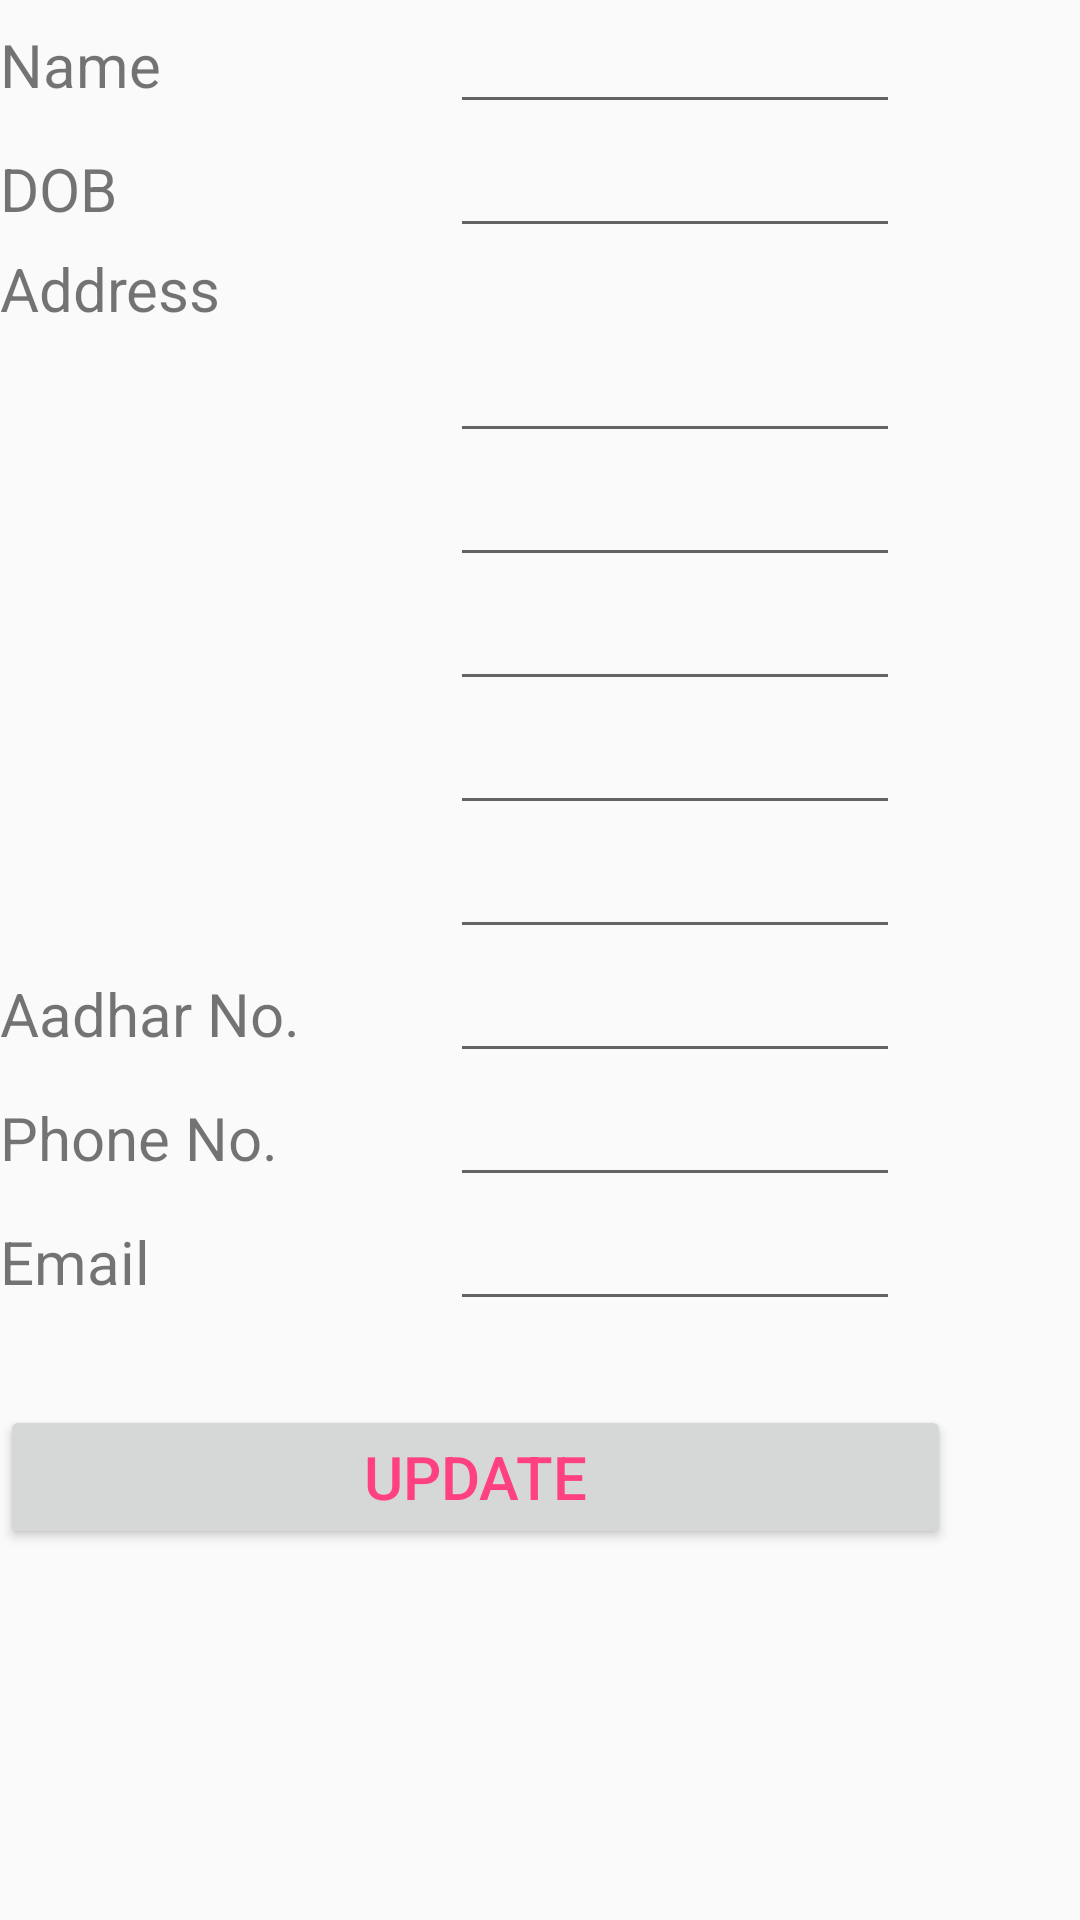

Produce the Android XML layout that renders to this screen, including the resource entries it uses.
<!-- AndroidManifest.xml: application theme AppTheme -->
<!-- res/layout/activity_profile.xml -->
<?xml version="1.0" encoding="utf-8"?>
<ScrollView xmlns:android="http://schemas.android.com/apk/res/android"
    xmlns:app="http://schemas.android.com/apk/res-auto"
    xmlns:tools="http://schemas.android.com/tools"
    android:layout_width="match_parent"
    android:layout_height="match_parent"

    tools:context=".Profile">

    <LinearLayout
        android:layout_width="match_parent"
        android:layout_height="match_parent"
        android:orientation="vertical"
        >
    <LinearLayout
        android:orientation="horizontal"
        android:layout_width="match_parent"
        android:layout_height="wrap_content">
    <TextView
        android:layout_width="150dp"
        android:layout_height="wrap_content"
        android:text="Name"
        android:textSize="20dp"/>
    <EditText
        android:id="@+id/edt_name"

        android:layout_width="150dp"
        android:layout_height="wrap_content" />
    </LinearLayout>
    <LinearLayout
        android:orientation="horizontal"
        android:layout_width="match_parent"
        android:layout_height="wrap_content">
        <TextView
            android:layout_width="150dp"
            android:layout_height="wrap_content"
            android:text="DOB"
            android:textSize="20dp"/>
        <EditText
            android:id="@+id/edt_dob"
            android:layout_width="150dp"
            android:layout_height="wrap_content" />
    </LinearLayout>

        <GridLayout
            android:orientation="vertical"
        android:layout_width="match_parent"
        android:layout_height="wrap_content"
            android:columnCount="2">
        <TextView
            android:layout_column="0"
            android:id="@+id/txt_address"
            android:layout_width="150dp"
            android:layout_height="wrap_content"
            android:text="Address"
            android:textSize="20dp"/>
        <EditText
            android:layout_column="1"
            android:id="@+id/edt_house"
            android:layout_width="150dp"
            android:layout_height="wrap_content" />
            <EditText
            android:layout_column="1"
            android:id="@+id/edt_place"
            android:layout_width="150dp"
            android:layout_height="wrap_content" />

        <EditText
            android:id="@+id/edt_district"
            android:layout_column="1"
            android:layout_width="150dp"
            android:layout_height="wrap_content" />
            <EditText
                android:id="@+id/edt_pin"
                android:layout_column="1"
                android:layout_width="150dp"
                android:layout_height="wrap_content" />
        <EditText
            android:id="@+id/edt_state"
            android:layout_column="1"
            android:layout_width="150dp"
            android:layout_height="wrap_content" />
        </GridLayout>
    <LinearLayout
        android:orientation="horizontal"
        android:layout_width="match_parent"
        android:layout_height="wrap_content">
        <TextView
            android:layout_width="150dp"

            android:layout_height="wrap_content"
            android:text="Aadhar No."
            android:textSize="20dp"/>

        <EditText
            android:id="@+id/edt_adhar"
            android:layout_width="150dp"
            android:layout_height="wrap_content" />
    </LinearLayout>
    <LinearLayout
        android:orientation="horizontal"
        android:layout_width="match_parent"
        android:layout_height="wrap_content">
        <TextView
            android:layout_width="150dp"
            android:layout_height="wrap_content"
            android:text="Phone No."
            android:textSize="20dp"/>
        <EditText
            android:id="@+id/edt_phone"
            android:layout_width="150dp"
            android:layout_height="wrap_content" />
    </LinearLayout>
    <LinearLayout
        android:orientation="horizontal"
        android:layout_width="match_parent"
        android:layout_height="wrap_content">
        <TextView
            android:layout_width="150dp"
            android:layout_height="wrap_content"
            android:text="Email"
            android:textSize="20dp"/>
        <EditText
            android:id="@+id/edt_email"
            android:layout_width="150dp"
            android:layout_height="wrap_content" />
    </LinearLayout>

    <Button
        android:id="@+id/btn_ok"
        android:layout_width="317dp"
        android:layout_height="wrap_content"
        android:layout_alignParentTop="true"
        android:layout_marginTop="28dp"
        android:text="UPDATE"
        android:textColor="@color/colorAccent"
        android:textSize="20dp"
        />
    </LinearLayout>
</ScrollView>
<!-- resources referenced by this layout -->
<resources>
  <color name="colorAccent">#FF4081</color>
  <style name="AppTheme" parent="Base.Theme.AppCompat.Light.DarkActionBar">
          
          <item name="colorPrimary">@color/colorPrimary</item>
          <item name="colorPrimaryDark">@color/black</item>
          <item name="colorAccent">@color/colorAccent</item>
  
      </style>
  <color name="colorPrimary">#3F51B5</color>
  <color name="black">#080808</color>
</resources>
